Photos from the image-classification dataset "data_for_modeling" in the GitHub repository zach-merritt/weedeater. Its 5 classes are: dirt, marigold, morning glory, pea, radish.

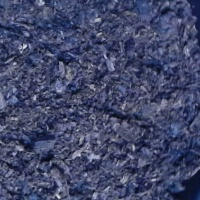
Label: dirt

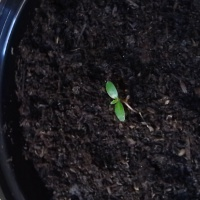
Label: marigold

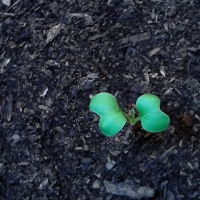
Label: radish

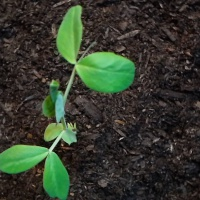
Label: pea

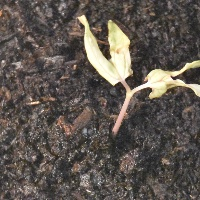
Label: morning glory

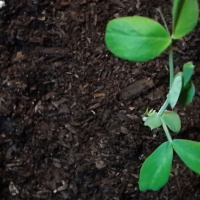
Label: pea
